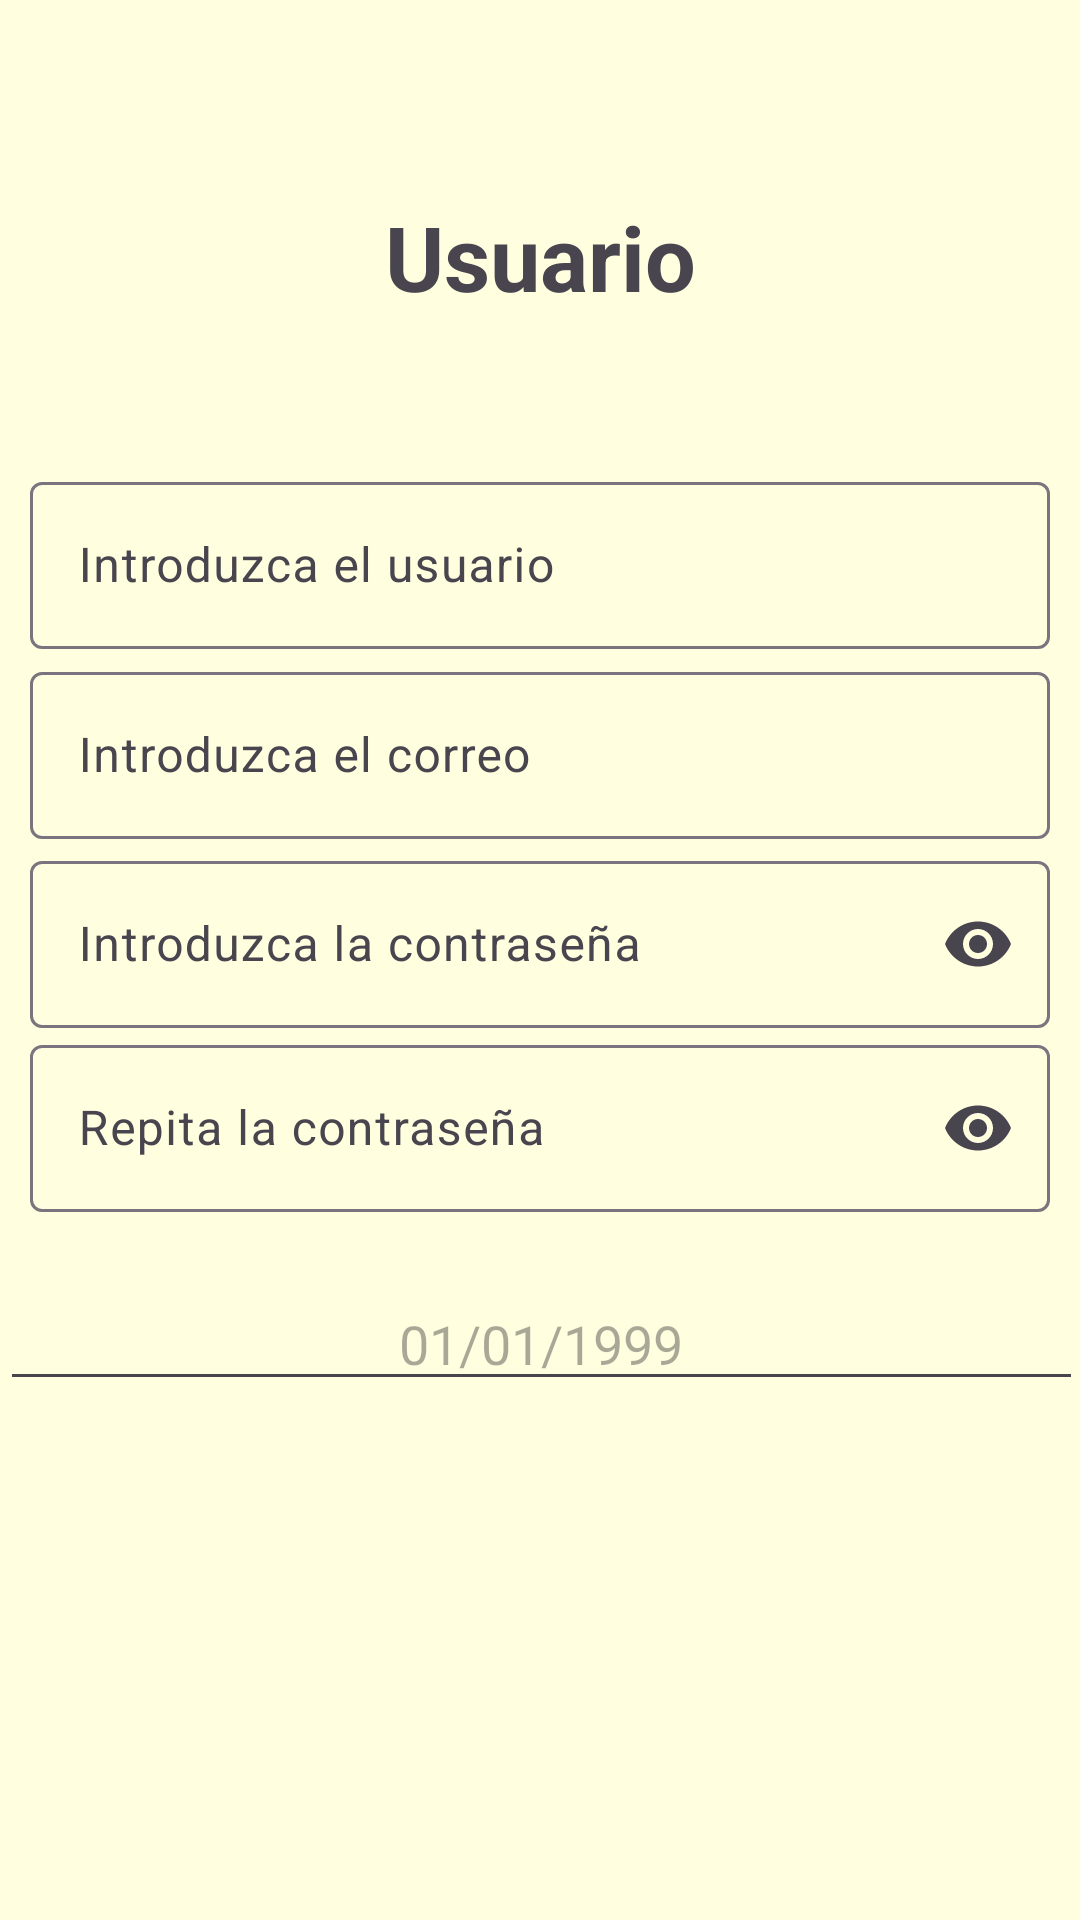

Here is an Android app screen rendered from its layout file. Give the layout XML and the strings, colors and styles it references.
<!-- AndroidManifest.xml: application theme Theme.ProyectoAlfari -->
<!-- res/layout/user_settings_layout.xml -->
<?xml version="1.0" encoding="utf-8"?>
<androidx.constraintlayout.widget.ConstraintLayout xmlns:android="http://schemas.android.com/apk/res/android"
    xmlns:tools="http://schemas.android.com/tools"
    android:layout_width="match_parent"
    android:layout_height="match_parent"
    xmlns:app="http://schemas.android.com/apk/res-auto"

    android:background="#fffedf">

    <LinearLayout
        android:layout_width="match_parent"
        android:layout_height="wrap_content"
        android:orientation="horizontal"
        app:layout_constraintTop_toTopOf="parent"
        app:layout_constraintEnd_toEndOf="parent"
        app:layout_constraintStart_toStartOf="parent"
        android:layout_margin="10dp">

        <LinearLayout
            android:layout_width="match_parent"
            android:layout_height="wrap_content"
            android:orientation="vertical">
            <ImageView
                android:id="@+id/ivEditIcon"
                android:layout_width="40dp"
                android:layout_height="40dp"
                android:src="@drawable/edit_icon"
                android:layout_gravity="right"
                />
        </LinearLayout>

    </LinearLayout>
    <TextView
        android:id="@+id/tvTittleSett"
        android:layout_width="wrap_content"
        android:layout_height="wrap_content"
        android:text="Usuario"
        android:textSize="30sp"
        app:layout_constraintBottom_toBottomOf="parent"
        app:layout_constraintEnd_toEndOf="parent"
        app:layout_constraintHorizontal_bias="0.501"
        app:layout_constraintStart_toStartOf="parent"
        app:layout_constraintTop_toTopOf="parent"
        app:layout_constraintVertical_bias="0.109"
        android:textStyle="bold"/>

    <com.google.android.material.textfield.TextInputLayout
        android:id="@+id/tilUserRegSett"
        android:layout_width="match_parent"
        android:layout_height="wrap_content"
        android:hint="Introduzca el usuario"
        app:layout_constraintBottom_toBottomOf="parent"
        app:layout_constraintEnd_toEndOf="parent"
        app:layout_constraintHorizontal_bias="0.0"
        app:layout_constraintStart_toStartOf="parent"
        app:layout_constraintTop_toTopOf="parent"
        app:layout_constraintVertical_bias="0.260"

        android:layout_margin="10dp">

        <com.google.android.material.textfield.TextInputEditText
            android:id="@+id/tiUser"
            android:layout_width="match_parent"
            android:layout_height="wrap_content"
           />

    </com.google.android.material.textfield.TextInputLayout>



    <com.google.android.material.textfield.TextInputLayout
        android:id="@+id/tilEmailRegSett"
        android:layout_width="match_parent"
        android:layout_height="wrap_content"
        android:hint="Introduzca el correo"
        app:layout_constraintBottom_toBottomOf="parent"
        app:layout_constraintEnd_toEndOf="parent"
        app:layout_constraintHorizontal_bias="0.0"
        app:layout_constraintStart_toStartOf="parent"
        app:layout_constraintTop_toTopOf="parent"
        app:layout_constraintVertical_bias="0.373"
        android:layout_margin="10dp"
        >
        <com.google.android.material.textfield.TextInputEditText
            android:id="@+id/tiEmail"
            android:layout_width="match_parent"
            android:layout_height="wrap_content"
            android:inputType="textEmailAddress"
            />

    </com.google.android.material.textfield.TextInputLayout>


    <com.google.android.material.textfield.TextInputLayout
        android:id="@+id/tilPasswordRegSett"
        android:layout_width="match_parent"
        android:layout_height="wrap_content"
        app:endIconMode="password_toggle"
        app:layout_constraintBottom_toBottomOf="parent"
        app:layout_constraintEnd_toEndOf="parent"
        app:layout_constraintHorizontal_bias="0.0"
        app:layout_constraintStart_toStartOf="parent"
        app:layout_constraintTop_toTopOf="parent"
        app:layout_constraintVertical_bias="0.486"
        android:hint="Introduzca la contraseña"

        android:layout_margin="10dp">
        <com.google.android.material.textfield.TextInputEditText
            android:id="@+id/tiPass"
            android:layout_width="match_parent"
            android:layout_height="wrap_content"
            android:inputType="textPassword"
            />
    </com.google.android.material.textfield.TextInputLayout>

    <com.google.android.material.textfield.TextInputLayout
        android:id="@+id/tilPasswordRepeatRegSett"
        android:layout_width="match_parent"
        android:layout_height="wrap_content"
        app:endIconMode="password_toggle"
        app:layout_constraintBottom_toBottomOf="parent"
        app:layout_constraintEnd_toEndOf="parent"
        app:layout_constraintStart_toStartOf="parent"
        app:layout_constraintTop_toTopOf="parent"
        app:layout_constraintVertical_bias="0.596"
        android:hint="Repita la contraseña"

        android:layout_margin="10dp">
        <com.google.android.material.textfield.TextInputEditText
            android:id="@+id/tiPassRep"
            android:layout_width="match_parent"
            android:layout_height="wrap_content"
            android:inputType="textPassword"
            />
    </com.google.android.material.textfield.TextInputLayout>

    <EditText
        android:id="@+id/etDateSett"
        android:layout_width="361dp"
        android:layout_height="41dp"
        android:editable="false"
        android:hint="01/01/1999"
        android:inputType="date"
        android:textAlignment="center"
        app:layout_constraintBottom_toBottomOf="parent"
        app:layout_constraintEnd_toEndOf="parent"
        app:layout_constraintStart_toStartOf="parent"
        app:layout_constraintTop_toTopOf="parent"
        app:layout_constraintVertical_bias="0.711"
         />

    <Button
        android:id="@+id/btnEditUserSett"
        style="@style/Widget.Material3.Button.ElevatedButton"
        android:layout_width="match_parent"
        android:layout_height="wrap_content"
        android:text="Editar"
        android:textColor="@color/white"
        app:layout_constraintBottom_toBottomOf="parent"
        app:layout_constraintEnd_toEndOf="parent"
        app:layout_constraintHorizontal_bias="0.0"
        app:layout_constraintStart_toStartOf="parent"
        app:layout_constraintTop_toTopOf="parent"
        app:layout_constraintVertical_bias="0.844"
        android:visibility="gone"
        android:layout_margin="10dp"
        android:backgroundTint="#5a2e2e"/>




</androidx.constraintlayout.widget.ConstraintLayout>
<!-- resources referenced by this layout -->
<resources>
  <style name="Theme.ProyectoAlfari" parent="Base.Theme.ProyectoAlfari" />
  <style name="Base.Theme.ProyectoAlfari" parent="Theme.Material3.DayNight.NoActionBar">
          
          
      </style>
  <!-- not gathered from this repository: default colours our renderer supplied (Android Studio template values) -->
  <color name="white">#FFFFFFFF</color>
</resources>
